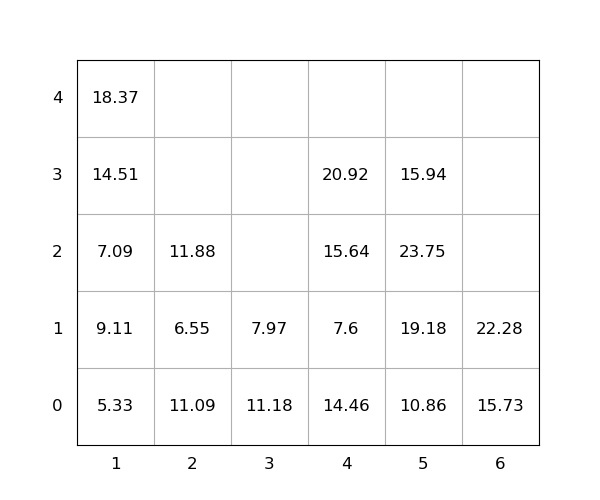

The data file committed next to this chart (first rows):
idx, loc_x, loc_y, loc_z, weight, group, score, seq, reloc, size(ft)
1, 3, 0, 0, 11.18, 0, 11.18, 0, 1, 20
2, 1, 0, 0, 5.33, 0, 5.33, 0, 0, 20
3, 5, 0, 0, 10.86, 0, 10.86, 0, 1.0, 20
4, 4, 0, 0, 14.46, 0, 14.46, 0, 1.0, 20
5, 5, 0, 1, 19.18, 0, 19.18, 0, 1.0, 20
6, 4, 0, 1, 7.6, 0, 7.6, 0, 1.0, 20
7, 5, 0, 2, 23.75, 0, 23.75, 0, 1.0, 20
8, 2, 0, 0, 11.09, 0, 11.09, 0, 1, 20
9, 5, 0, 3, 15.94, 0, 15.94, 0, 1.0, 20
10, 4, 0, 2, 15.64, 0, 15.64, 0, 1.0, 20
11, 4, 0, 3, 20.92, 0, 20.92, 1, 1.0, 20
12, 6, 0, 0, 15.73, 0, 15.73, 2, 0, 20
13, 1, 0, 1, 9.11, 0, 9.11, 3, 1.0, 20
14, 1, 0, 2, 7.09, 0, 7.09, 4, 1.0, 20
15, 6, 0, 1, 22.28, 0, 22.28, 5, 0, 20
16, 1, 0, 3, 14.51, 0, 14.51, 6, 1.0, 20
17, 1, 0, 4, 18.37, 0, 18.37, 7, 1.0, 20
18, 2, 0, 1, 6.55, 0, 6.55, 8, 1.0, 20
19, 2, 0, 2, 11.88, 0, 11.88, 9, 1.0, 20
20, 3, 0, 1, 7.97, 0, 7.97, 10, 1, 20
